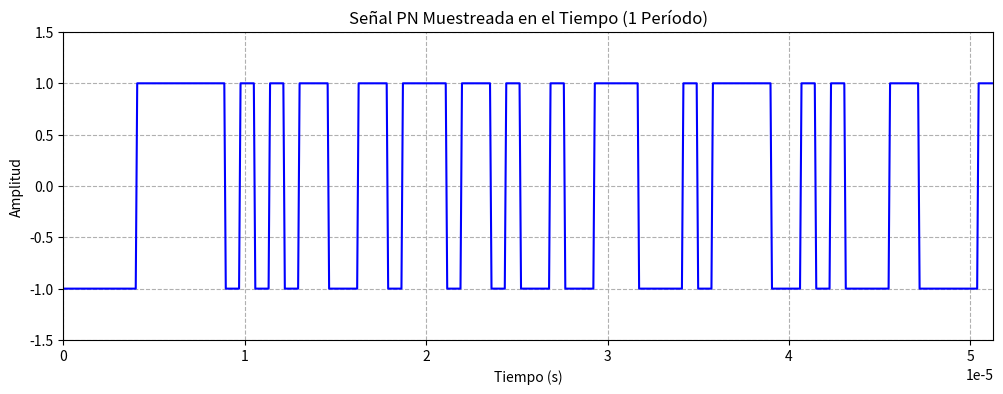
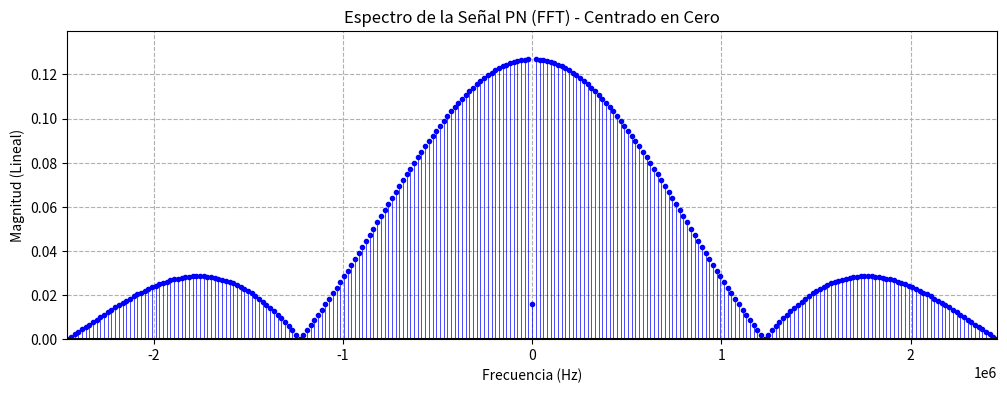

Recreate these plots in Python, in order.
"""
Densidad Espectral de Potencia (DSP):
La DSP es la Transformada de Fourier de la función de autocorrelación (Teorema de Wiener-Khinchin).
Para una secuencia PN periódica, el espectro está compuesto por líneas discretas separadas 
según el período de la secuencia, con amplitudes que siguen una envolvente tipo sinc².
Referencia: MetAccesoCap3-2022.pdf, Fig 3.6
"""
import numpy as np
import matplotlib.pyplot as plt

# Parámetros
Rc = 1.2288e6          # Tasa de chip (chips/segundo)
Tc = 1 / Rc            # Duración de un chip (segundos)
fs = 10 * Rc           # Frecuencia de muestreo (10 veces Rc para resolución)
ts = 1 / fs            # Período de muestreo

# Secuencia PN proporcionada (mapeada a bipolar: 0 -> -1, 1 -> +1)
pn_sequence = np.array([
    0, 0, 0, 0, 0, 1, 1, 1, 1, 1, 1, 0, 1, 0, 1, 0, 1, 1, 0, 0, 1, 1, 0, 1, 1, 1, 0, 1, 1, 0, 1, 0, 0, 1, 0, 0, 
    1, 1, 1, 0, 0, 0, 1, 0, 1, 1, 1, 1, 0, 0, 1, 0, 1, 0, 0, 0, 1, 1, 0, 0, 0, 0, 1
])
signal_bipolar = 2 * pn_sequence - 1  # Señal bipolar

# --- Señal temporal muestreada (1 período) ---
# Número de muestras por chip
samples_per_chip = int(Tc / ts)
# Repetir cada valor de la secuencia 'samples_per_chip' veces
signal_sampled = np.repeat(signal_bipolar, samples_per_chip)
# Crear eje de tiempo
t = np.arange(0, len(signal_sampled) * ts, ts)

# Graficar señal temporal (1 período)
plt.figure(figsize=(12, 4))
plt.plot(t, signal_sampled, color='blue')
plt.title('Señal PN Muestreada en el Tiempo (1 Período)')
plt.xlabel('Tiempo (s)')
plt.ylabel('Amplitud')
plt.grid(True, linestyle='--')
plt.xlim(0, len(pn_sequence) * Tc)
plt.ylim(-1.5, 1.5)
plt.savefig('pn_sequence_temporal.png', dpi=300, bbox_inches='tight')
plt.show()

# --- Cálculo de la FFT ---
N = len(signal_sampled)
fft_result = np.fft.fft(signal_sampled) / N  # Normalizar por N
freqs = np.fft.fftfreq(N, ts)
fft_magnitude = np.abs(fft_result)

# Centrar el espectro
fft_magnitude_shifted = np.fft.fftshift(fft_magnitude)
freqs_shifted = np.fft.fftshift(freqs)

# Graficar la magnitud de la FFT (PSD lineal)
#plt.figure(figsize=(12, 4))
#plt.plot(freqs_shifted, fft_magnitude_shifted, color='red')
#plt.title('Espectro de la Señal PN (FFT) - Centrado en Cero')
#plt.xlabel('Frecuencia (Hz)')
#plt.ylabel('Magnitud (Lineal)')
#plt.grid(True, linestyle='--')
#plt.xlim(-2 * Rc, 2 * Rc)
#plt.ylim(0, np.max(fft_magnitude_shifted) * 1.1)
#plt.show()

plt.figure(figsize=(12, 4))
markerline, stemlines, baseline = plt.stem(
    freqs_shifted, 
    fft_magnitude_shifted, 
    linefmt='b-',          # Líneas rojas continuas
    markerfmt='bo',        # Marcadores rojos circulares
    basefmt='k-',          # Línea base negra
)
plt.setp(stemlines, linewidth=0.5)  # Grosor de líneas
plt.setp(markerline, markersize=3)  # Tamaño de marcadores
plt.title('Espectro de la Señal PN (FFT) - Centrado en Cero')
plt.xlabel('Frecuencia (Hz)')
plt.ylabel('Magnitud (Lineal)')
plt.grid(True, linestyle='--')
plt.xlim(-2 * Rc, 2 * Rc)
plt.ylim(0, np.max(fft_magnitude_shifted) * 1.1)
plt.savefig('dsp_pn_sequence.png', dpi=300, bbox_inches='tight')
plt.show()